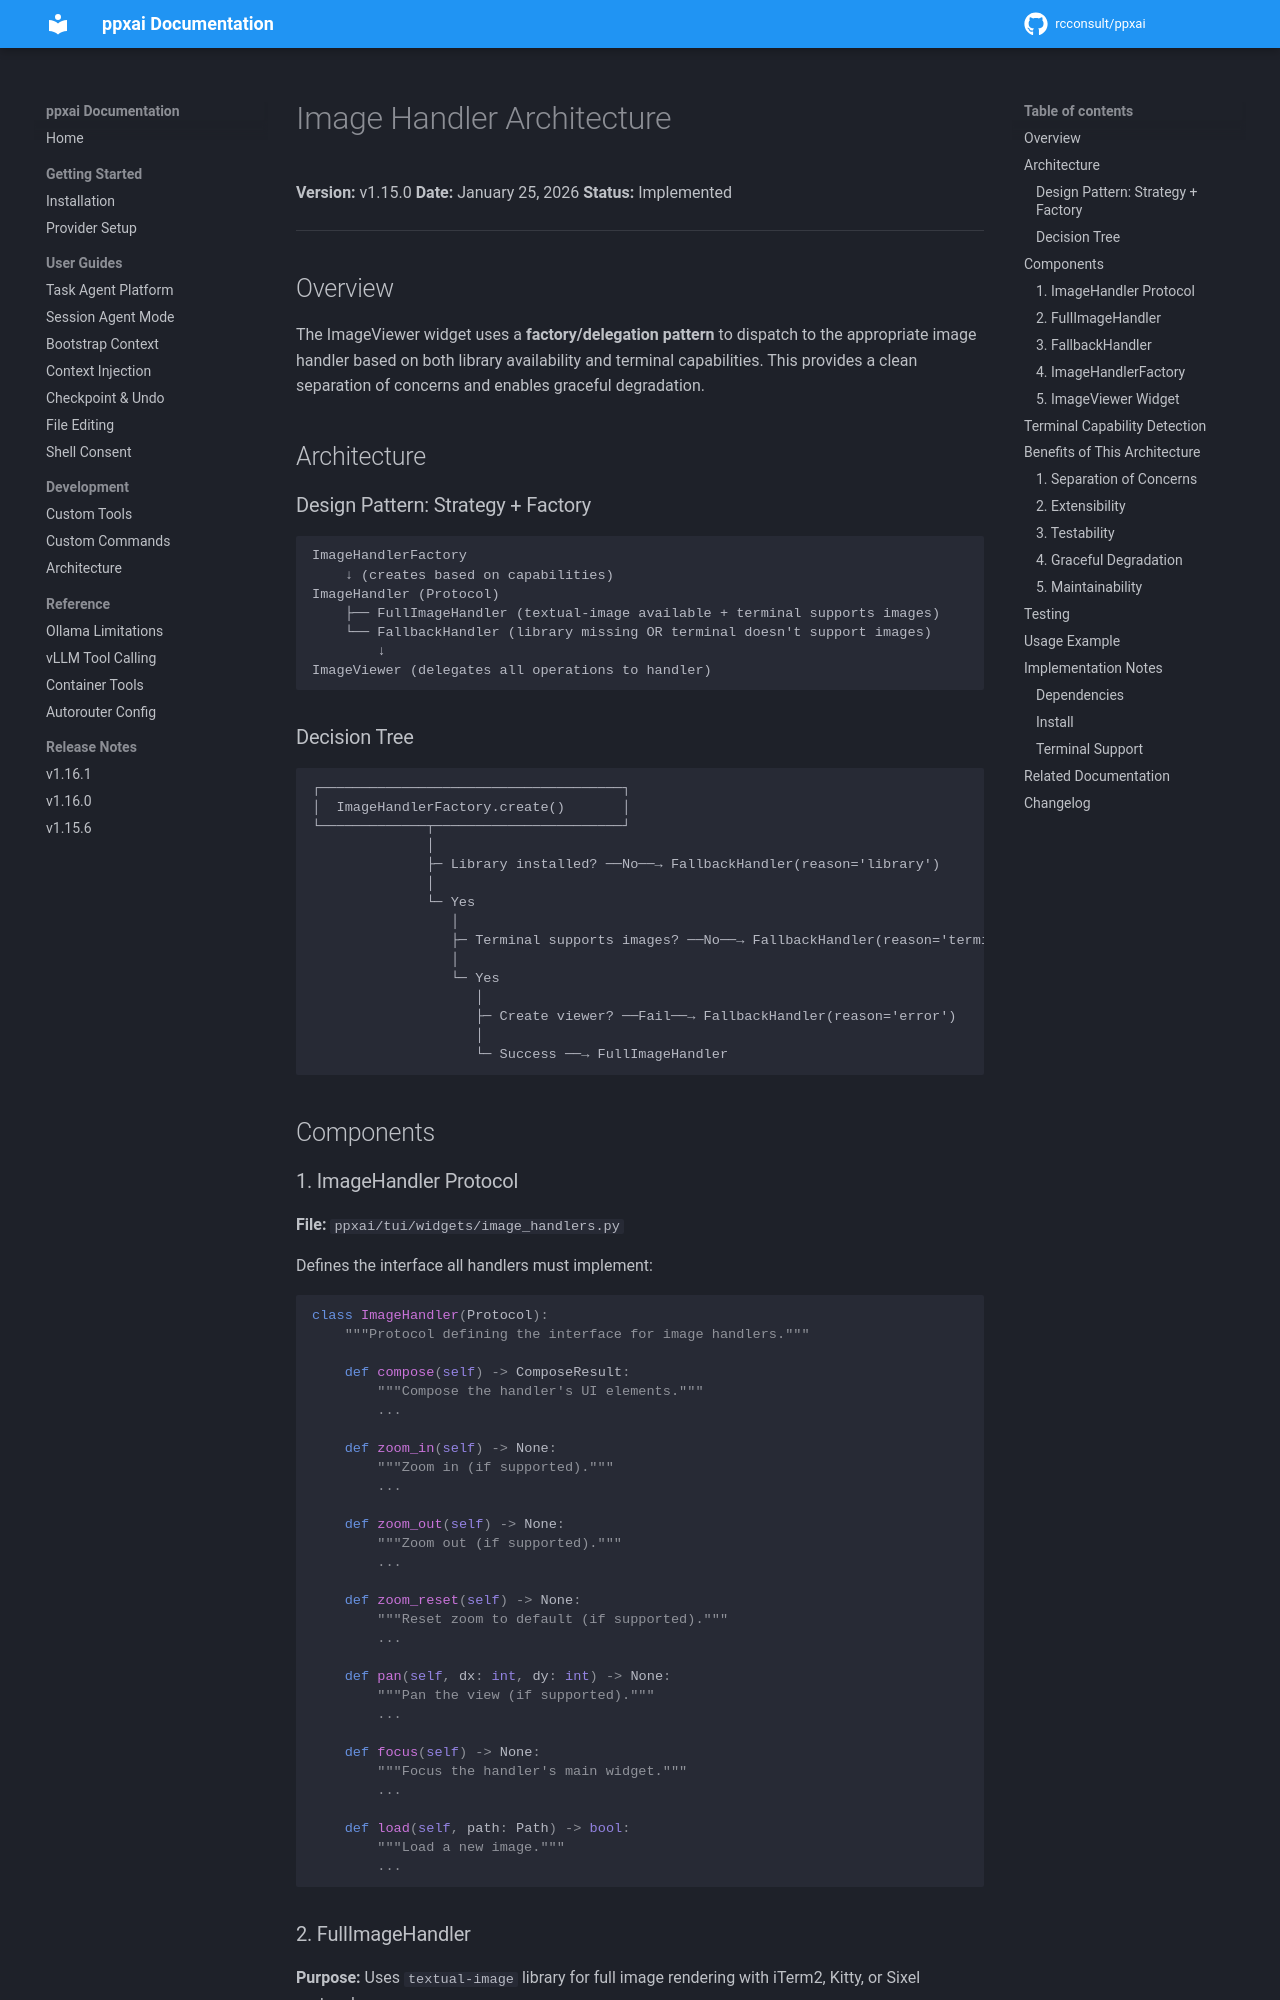

repository: rcconsult/ppxai · page: dev/archive/design/image-handler-architecture/index.html · generator: mkdocs

# Image Handler Architecture

**Version:** v1.15.0
**Date:** January 25, 2026
**Status:** Implemented

---

## Overview

The ImageViewer widget uses a **factory/delegation pattern** to dispatch to the appropriate image handler based on both library availability and terminal capabilities. This provides a clean separation of concerns and enables graceful degradation.

## Architecture

### Design Pattern: Strategy + Factory

```
ImageHandlerFactory
    ↓ (creates based on capabilities)
ImageHandler (Protocol)
    ├── FullImageHandler (textual-image available + terminal supports images)
    └── FallbackHandler (library missing OR terminal doesn't support images)
        ↓
ImageViewer (delegates all operations to handler)
```

### Decision Tree

```
┌─────────────────────────────────────┐
│  ImageHandlerFactory.create()       │
└─────────────┬───────────────────────┘
              │
              ├─ Library installed? ──No──→ FallbackHandler(reason='library')
              │
              └─ Yes
                 │
                 ├─ Terminal supports images? ──No──→ FallbackHandler(reason='terminal')
                 │
                 └─ Yes
                    │
                    ├─ Create viewer? ──Fail──→ FallbackHandler(reason='error')
                    │
                    └─ Success ──→ FullImageHandler
```

## Components

### 1. ImageHandler Protocol

**File:** `ppxai/tui/widgets/image_handlers.py`

Defines the interface all handlers must implement:

```python
class ImageHandler(Protocol):
    """Protocol defining the interface for image handlers."""

    def compose(self) -> ComposeResult:
        """Compose the handler's UI elements."""
        ...

    def zoom_in(self) -> None:
        """Zoom in (if supported)."""
        ...

    def zoom_out(self) -> None:
        """Zoom out (if supported)."""
        ...

    def zoom_reset(self) -> None:
        """Reset zoom to default (if supported)."""
        ...

    def pan(self, dx: int, dy: int) -> None:
        """Pan the view (if supported)."""
        ...

    def focus(self) -> None:
        """Focus the handler's main widget."""
        ...

    def load(self, path: Path) -> bool:
        """Load a new image."""
        ...
```
